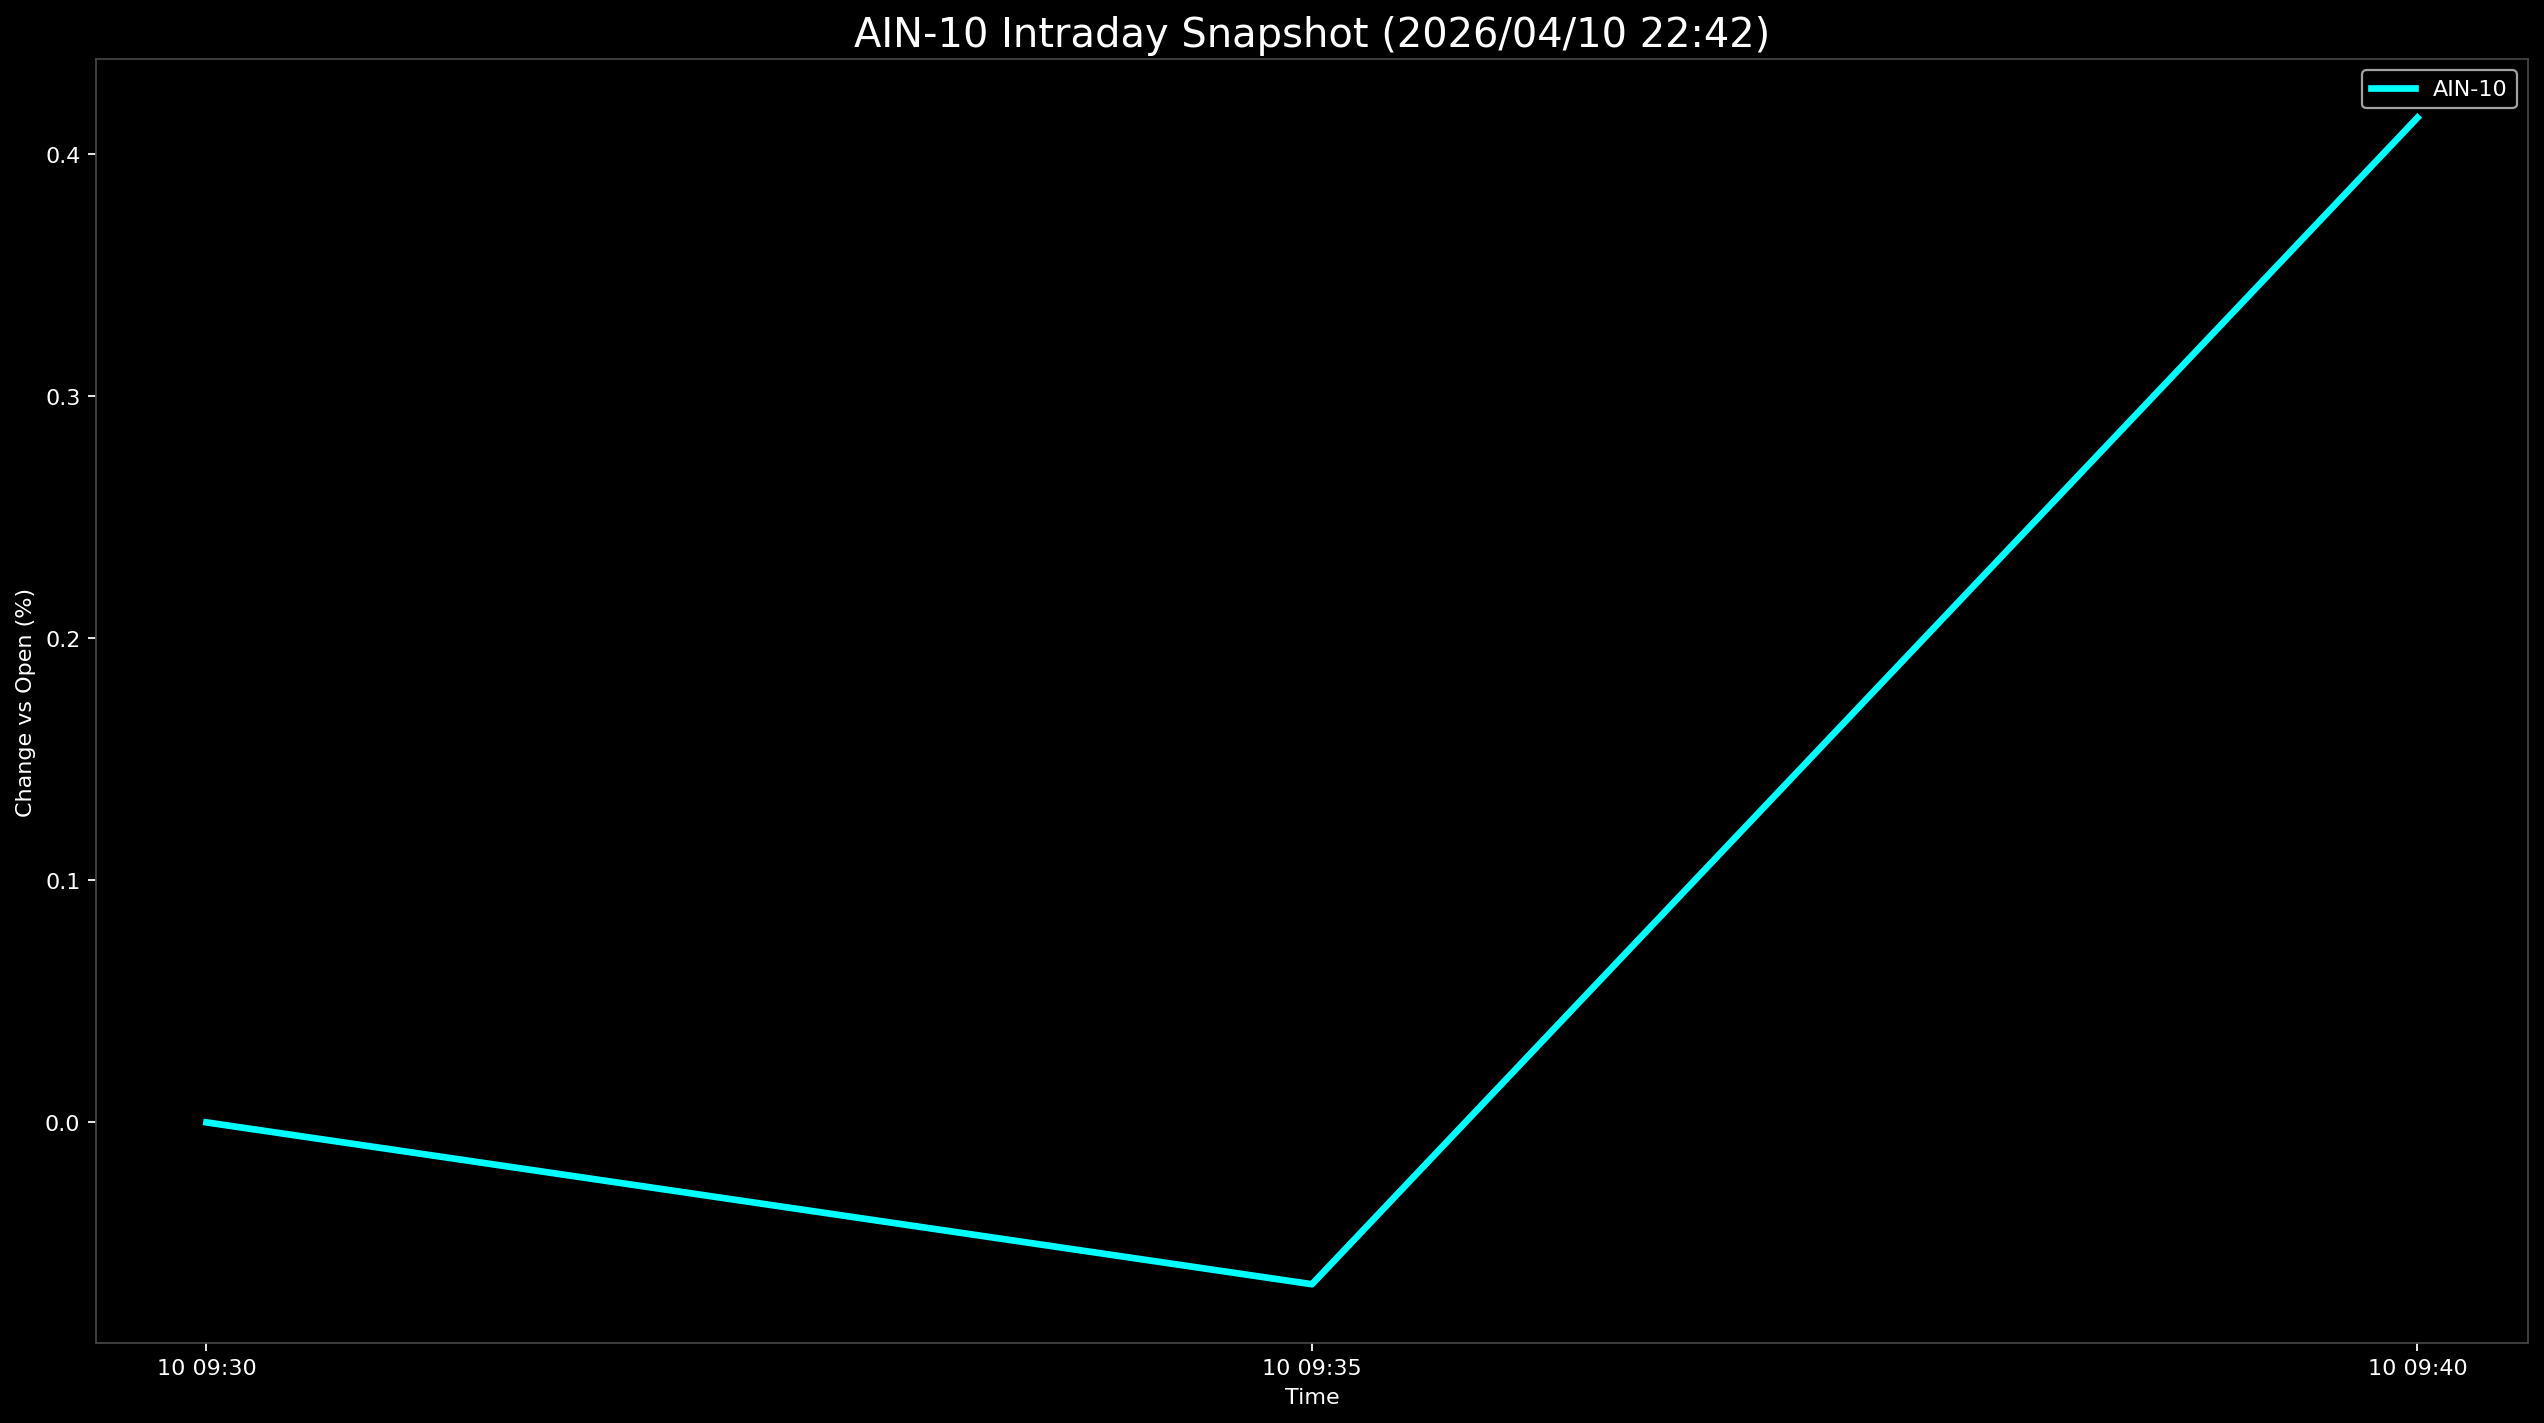

Data behind this chart, as committed beside it:
Datetime, AIN-10
2026-04-10 09:30:00, 0.0
2026-04-10 09:35:00, -0.06685
2026-04-10 09:40:00, 0.415
